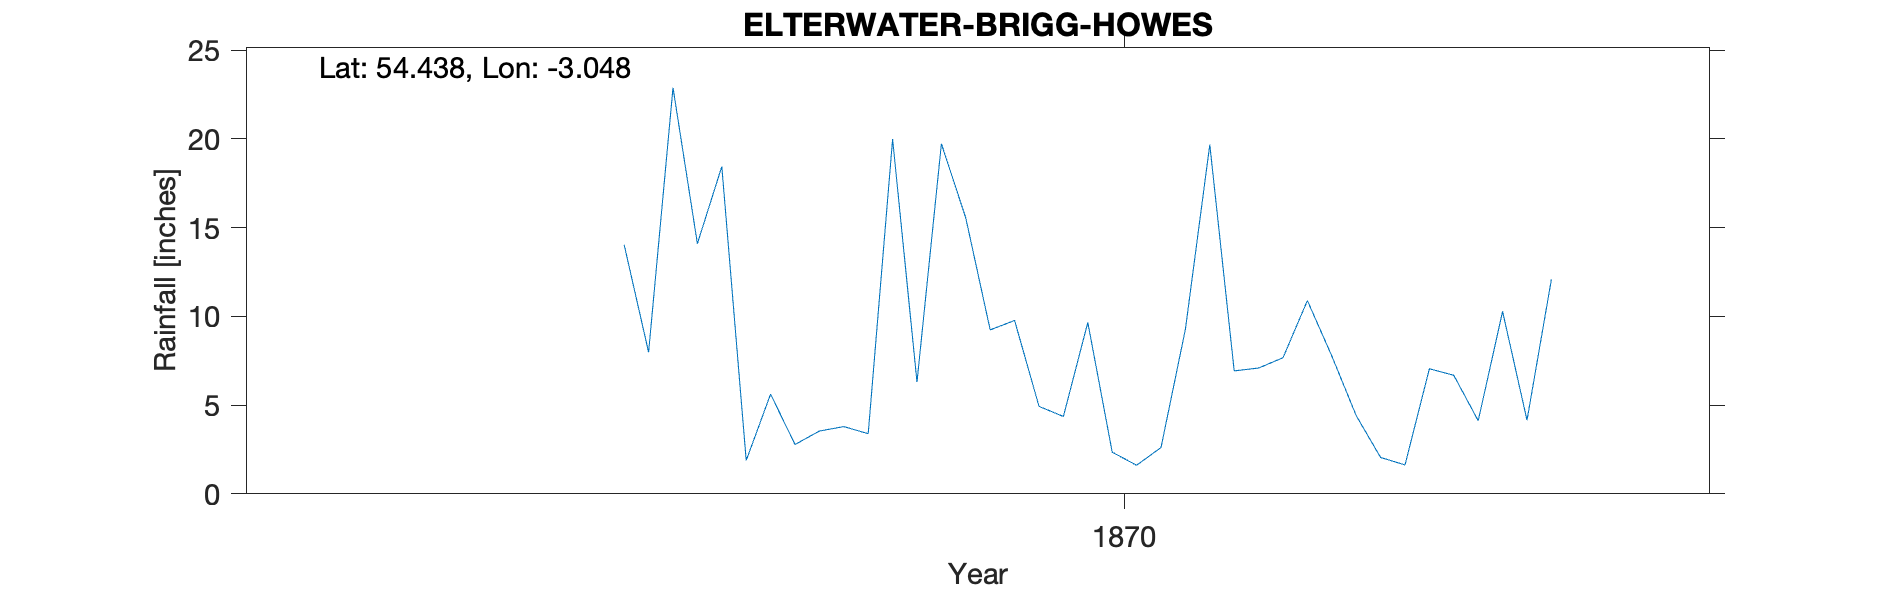

Data behind this chart, as committed beside it:
BRIGG HOWES, ELTERWATER, , , , , , , , , , , , , , , , , , , , 
Grid ref, NY321052, Long, -3.048, Lat, 54.44, Elevation, 250, ft, , , , , , , , , , , , 
Station no, RR7682, , , , , , , , , , , , , , , , , , , 
, 1860, 1861, 1862, 1863, 1864, 1865, 1866, 1867, 1868, 1869, 1870, 1871, 1872, 1873, 1874, 1875, 1876, 1877, 1878, 1879
January, , , , , , , , , , 14.1, 9.24, 7.67, , , , , , , , 
February, , , , , , , , , , 18.45, 9.77, 10.89, , , , , , , , 
March, , , , , , , , , , 1.88, 4.93, 7.77, , , , , , , , 
April, , , , , , , , , , 5.62, 4.36, 4.41, , , , , , , , 
May, , , , , , , , , , 2.78, 9.66, 2.05, , , , , , , , 
June, , , , , , , , , , 3.54, 2.35, 1.63, , , , , , , , 
July, , , , , , , , , , 3.79, 1.61, 7.05, , , , , , , , 
August, , , , , , , , , , 3.39, 2.61, 6.68, , , , , , , , 
September, , , , , , , , , , 19.99, 9.28, 4.12, , , , , , , , 
October, , , , , , , , , 14.03, 6.3, 19.68, 10.28, , , , , , , , 
November, , , , , , , , , 7.98, 19.73, 6.93, 4.15, , , , , , , , 
December, , , , , , , , , 22.89, 15.54, 7.09, 12.09, , , , , , , , 
Total, , , , , , , , , , 115.1, 87.51, 78.79, , , , , , , , 
Record notes that Brigg Howes was the ho…, , , , , , , , , , , , , , , , , , , , 
